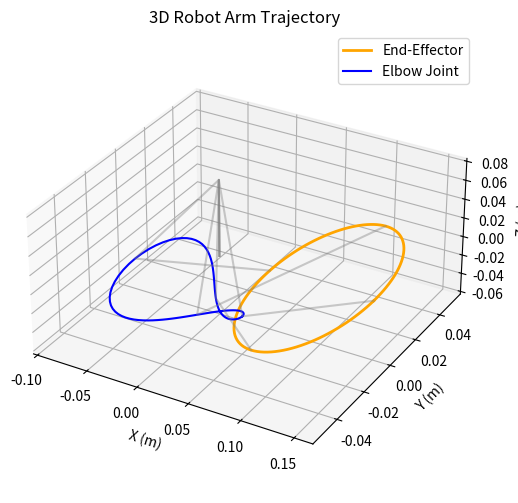

Source code (Python):
import numpy as np
import matplotlib.pyplot as plt
from mpl_toolkits.mplot3d import Axes3D

# — Robot Geometry (m) —
L1, L2, Z_OFFSET = 0.140, 0.140, 0.080  # 링크1, 링크2 길이 및 어깨 축 높이

# — Trajectory Parameters —
cx, cy, cz = 0.10, 0.00, 0.00  # 원 중심 (m), cz=0이면 바닥에 닿는 위치
radius = 0.05                 # 원 반지름 (m)
steps = 120                   # 분할 개수

# — Inverse Kinematics (rad) —
def ikine(x, y, z):
    t1 = np.arctan2(y, x)
    r  = np.hypot(x, y)
    s  = z - Z_OFFSET
    D  = (r**2 + s**2 - L1**2 - L2**2) / (2 * L1 * L2)
    D  = np.clip(D, -1.0, 1.0)
    t3 = np.arccos(D)
    alpha = np.arctan2(s, r)
    beta  = np.arctan2(L2 * np.sin(t3), L1 + L2 * np.cos(t3))
    t2 = alpha - beta
    return t1, t2, t3

# — Compute full trajectory of joints and end-effector —
angles = np.linspace(0, 2*np.pi, steps+1)

# Base (J0) and shoulder (J1) fixed positions
J0 = np.array([0., 0., 0.])
J1 = np.array([0., 0., Z_OFFSET])

traj_J2 = []  # 팔꿈치 관절 위치
traj_J3 = []  # 엔드이펙터 위치

for ang in angles:
    x = cx + radius * np.cos(ang)
    y = cy + radius * np.sin(ang)
    z = cz

    t1, t2, t3 = ikine(x, y, z)

    # Joint2 (elbow) position
    j2 = J1 + np.array([
        L1 * np.cos(t2) * np.cos(t1),
        L1 * np.cos(t2) * np.sin(t1),
        L1 * np.sin(t2)
    ])
    traj_J2.append(j2)

    # End-effector position
    j3 = J1 + np.array([
        (L1 * np.cos(t2) + L2 * np.cos(t2 + t3)) * np.cos(t1),
        (L1 * np.cos(t2) + L2 * np.cos(t2 + t3)) * np.sin(t1),
        L1 * np.sin(t2) + L2 * np.sin(t2 + t3)
    ])
    traj_J3.append(j3)

traj_J2 = np.array(traj_J2)
traj_J3 = np.array(traj_J3)

# — Plot 3D Trajectories —
fig = plt.figure(figsize=(8,6))
ax = fig.add_subplot(111, projection='3d')

# End-effector path
ax.plot(traj_J3[:,0], traj_J3[:,1], traj_J3[:,2],
        color='orange', linewidth=2, label='End-Effector')

# Elbow path
ax.plot(traj_J2[:,0], traj_J2[:,1], traj_J2[:,2],
        color='blue', linewidth=1.5, label='Elbow Joint')

# 몇 가지 대표 자세(0, 1/4, 1/2, 3/4)
for idx in [0, steps//4, steps//2, 3*steps//4]:
    pts = np.vstack((J0, J1, traj_J2[idx], traj_J3[idx]))
    ax.plot(pts[:,0], pts[:,1], pts[:,2],
            color='gray', alpha=0.4)

ax.set_xlabel('X (m)')
ax.set_ylabel('Y (m)')
ax.set_zlabel('Z (m)')
ax.set_title('3D Robot Arm Trajectory')
ax.legend()
ax.set_box_aspect([1,1,0.5])
plt.show()
